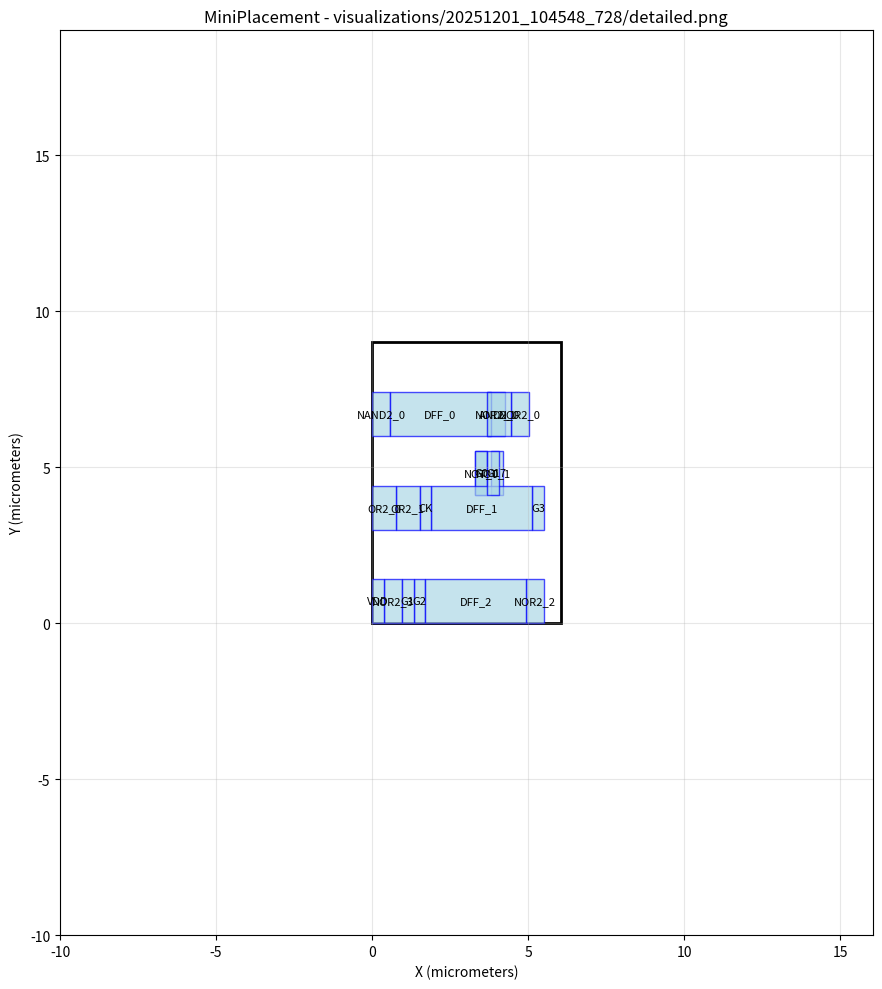

Reproduce this figure in Python. (Note: this script raises an exception after producing the figure.)
#!/usr/bin/env python3
import matplotlib.pyplot as plt
import matplotlib.patches as patches

# Create figure and axis
fig, ax = plt.subplots(1, 1, figsize=(12, 10))

# Draw core area boundary
core_rect = patches.Rectangle((0, 0), 6.03987, 9, linewidth=2, edgecolor='black', facecolor='none')
ax.add_patch(core_rect)

# Draw cells
cell_colors = []
# Cell: NOR2_3
cell_rect = patches.Rectangle((0.38, 0), 0.57, 1.4, linewidth=1, edgecolor='blue', facecolor='lightblue', alpha=0.7)
ax.add_patch(cell_rect)
ax.text(0.665, 0.7, 'NOR2_3', ha='center', va='center', fontsize=8)

# Cell: NOR2_2
cell_rect = patches.Rectangle((4.94, 0), 0.57, 1.4, linewidth=1, edgecolor='blue', facecolor='lightblue', alpha=0.7)
ax.add_patch(cell_rect)
ax.text(5.225, 0.7, 'NOR2_2', ha='center', va='center', fontsize=8)

# Cell: NOR2_1
cell_rect = patches.Rectangle((3.6896, 6), 0.57, 1.4, linewidth=1, edgecolor='blue', facecolor='lightblue', alpha=0.7)
ax.add_patch(cell_rect)
ax.text(3.9746, 6.7, 'NOR2_1', ha='center', va='center', fontsize=8)

# Cell: NOR2_0
cell_rect = patches.Rectangle((4.4496, 6), 0.57, 1.4, linewidth=1, edgecolor='blue', facecolor='lightblue', alpha=0.7)
ax.add_patch(cell_rect)
ax.text(4.7346, 6.7, 'NOR2_0', ha='center', va='center', fontsize=8)

# Cell: NAND2_0
cell_rect = patches.Rectangle((0, 6), 0.57, 1.4, linewidth=1, edgecolor='blue', facecolor='lightblue', alpha=0.7)
ax.add_patch(cell_rect)
ax.text(0.285, 6.7, 'NAND2_0', ha='center', va='center', fontsize=8)

# Cell: OR2_1
cell_rect = patches.Rectangle((0.76, 3), 0.76, 1.4, linewidth=1, edgecolor='blue', facecolor='lightblue', alpha=0.7)
ax.add_patch(cell_rect)
ax.text(1.14, 3.7, 'OR2_1', ha='center', va='center', fontsize=8)

# Cell: OR2_0
cell_rect = patches.Rectangle((0, 3), 0.76, 1.4, linewidth=1, edgecolor='blue', facecolor='lightblue', alpha=0.7)
ax.add_patch(cell_rect)
ax.text(0.38, 3.7, 'OR2_0', ha='center', va='center', fontsize=8)

# Cell: DFF_0
cell_rect = patches.Rectangle((0.57, 6), 3.23, 1.4, linewidth=1, edgecolor='blue', facecolor='lightblue', alpha=0.7)
ax.add_patch(cell_rect)
ax.text(2.185, 6.7, 'DFF_0', ha='center', va='center', fontsize=8)

# Cell: NOT_0
cell_rect = patches.Rectangle((3.3096, 4.10997), 0.38, 1.4, linewidth=1, edgecolor='blue', facecolor='lightblue', alpha=0.7)
ax.add_patch(cell_rect)
ax.text(3.4996, 4.80997, 'NOT_0', ha='center', va='center', fontsize=8)

# Cell: G0
cell_rect = patches.Rectangle((3.30949, 4.11007), 0.38, 1.4, linewidth=1, edgecolor='blue', facecolor='lightblue', alpha=0.7)
ax.add_patch(cell_rect)
ax.text(3.49949, 4.81007, 'G0', ha='center', va='center', fontsize=8)

# Cell: G3
cell_rect = patches.Rectangle((5.13, 3), 0.38, 1.4, linewidth=1, edgecolor='blue', facecolor='lightblue', alpha=0.7)
ax.add_patch(cell_rect)
ax.text(5.32, 3.7, 'G3', ha='center', va='center', fontsize=8)

# Cell: G2
cell_rect = patches.Rectangle((1.33, 0), 0.38, 1.4, linewidth=1, edgecolor='blue', facecolor='lightblue', alpha=0.7)
ax.add_patch(cell_rect)
ax.text(1.52, 0.7, 'G2', ha='center', va='center', fontsize=8)

# Cell: G17
cell_rect = patches.Rectangle((3.8, 4.11002), 0.38, 1.4, linewidth=1, edgecolor='blue', facecolor='lightblue', alpha=0.7)
ax.add_patch(cell_rect)
ax.text(3.99, 4.81002, 'G17', ha='center', va='center', fontsize=8)

# Cell: AND2_0
cell_rect = patches.Rectangle((3.6896, 6), 0.76, 1.4, linewidth=1, edgecolor='blue', facecolor='lightblue', alpha=0.7)
ax.add_patch(cell_rect)
ax.text(4.0696, 6.7, 'AND2_0', ha='center', va='center', fontsize=8)

# Cell: DFF_1
cell_rect = patches.Rectangle((1.9, 3), 3.23, 1.4, linewidth=1, edgecolor='blue', facecolor='lightblue', alpha=0.7)
ax.add_patch(cell_rect)
ax.text(3.515, 3.7, 'DFF_1', ha='center', va='center', fontsize=8)

# Cell: VDD
cell_rect = patches.Rectangle((0, 0), 0.38, 1.4, linewidth=1, edgecolor='blue', facecolor='lightblue', alpha=0.7)
ax.add_patch(cell_rect)
ax.text(0.19, 0.7, 'VDD', ha='center', va='center', fontsize=8)

# Cell: CK
cell_rect = patches.Rectangle((1.52, 3), 0.38, 1.4, linewidth=1, edgecolor='blue', facecolor='lightblue', alpha=0.7)
ax.add_patch(cell_rect)
ax.text(1.71, 3.7, 'CK', ha='center', va='center', fontsize=8)

# Cell: DFF_2
cell_rect = patches.Rectangle((1.71, 0), 3.23, 1.4, linewidth=1, edgecolor='blue', facecolor='lightblue', alpha=0.7)
ax.add_patch(cell_rect)
ax.text(3.325, 0.7, 'DFF_2', ha='center', va='center', fontsize=8)

# Cell: G1
cell_rect = patches.Rectangle((0.95, 0), 0.38, 1.4, linewidth=1, edgecolor='blue', facecolor='lightblue', alpha=0.7)
ax.add_patch(cell_rect)
ax.text(1.14, 0.7, 'G1', ha='center', va='center', fontsize=8)

# Cell: NOT_1
cell_rect = patches.Rectangle((3.68949, 4.11006), 0.38, 1.4, linewidth=1, edgecolor='blue', facecolor='lightblue', alpha=0.7)
ax.add_patch(cell_rect)
ax.text(3.87949, 4.81006, 'NOT_1', ha='center', va='center', fontsize=8)

# Draw nets as fly-lines
net_colors = []
# Set plot properties
ax.set_aspect('equal')
ax.set_xlim(-10, 16.0399)
ax.set_ylim(-10, 19)
ax.set_xlabel('X (micrometers)')
ax.set_ylabel('Y (micrometers)')
ax.set_title('MiniPlacement - visualizations/20251201_104548_728/detailed.png')
ax.grid(True, alpha=0.3)

# Save the plot
plt.tight_layout()
plt.savefig('visualizations/20251201_104548_728/detailed.png', dpi=150, bbox_inches='tight')
plt.close()

print("Plot saved as: visualizations/20251201_104548_728/detailed.png")
